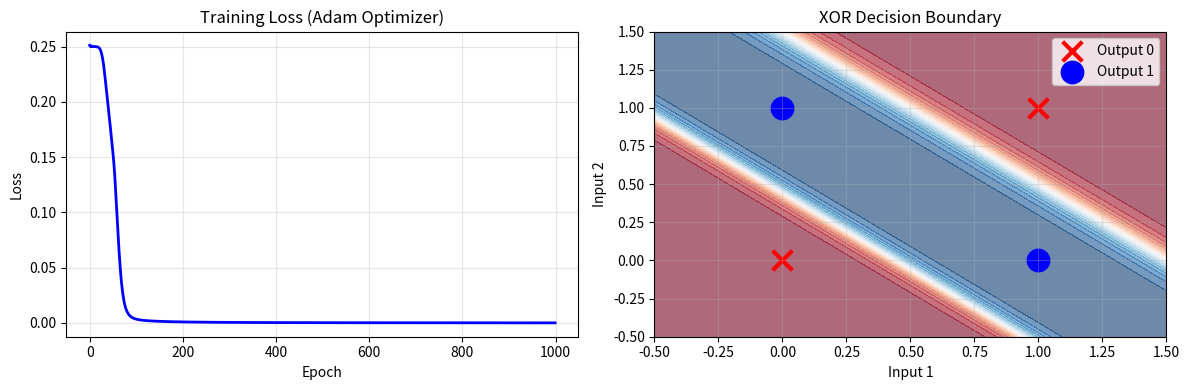

Python code for this plot:
import numpy as np                                                                              # Import NumPy for numerical operations
import matplotlib.pyplot as plt                                                                 # Import matplotlib for visualization

# ===== ACTIVATION FUNCTIONS =====
def sigmoid(x):                                                                                 # Sigmoid activation function
    return 1 / (1 + np.exp(-np.clip(x, -250, 250)))                                             # Clip to prevent overflow

def sigmoid_derivative(x):                                                                      # Sigmoid derivative
    s = sigmoid(x)                                                                              # Calculate sigmoid
    return s * (1 - s)                                                                          # Return derivative

# ===== XOR DATASET =====
X = np.array([[0, 0], [0, 1], [1, 0], [1, 1]])                                                  # XOR inputs
y = np.array([[0], [1], [1], [0]])                                                              # XOR outputs

# ===== HYPERPARAMETERS =====
learning_rate = 0.1                                                                             # Learning rate
epochs = 1000                                                                                   # Number of training epochs
beta1, beta2 = 0.9, 0.999                                                                       # Adam momentum parameters
epsilon = 1e-8                                                                                  # Small constant for numerical stability

# ===== INITIALIZE NETWORK =====
np.random.seed(42)                                                                              # Set random seed
W1 = np.random.randn(2, 2) * 0.5                                                                # Input to hidden weights
b1 = np.zeros((1, 2))                                                                           # Hidden layer bias
W2 = np.random.randn(2, 1) * 0.5                                                                # Hidden to output weights
b2 = np.zeros((1, 1))                                                                           # Output layer bias

# ===== INITIALIZE ADAM PARAMETERS =====
mW1 = np.zeros_like(W1); vW1 = np.zeros_like(W1)                                                # First and second moment for W1
mb1 = np.zeros_like(b1); vb1 = np.zeros_like(b1)                                                # First and second moment for b1
mW2 = np.zeros_like(W2); vW2 = np.zeros_like(W2)                                                # First and second moment for W2
mb2 = np.zeros_like(b2); vb2 = np.zeros_like(b2)                                                # First and second moment for b2

losses = []                                                                                     # Store loss history

# ===== INITIAL LOSS =====
Z1_init = np.dot(X, W1) + b1                                                                    # Initial hidden layer
A1_init = sigmoid(Z1_init)                                                                      # Initial hidden activation
Z2_init = np.dot(A1_init, W2) + b2                                                              # Initial output layer
A2_init = sigmoid(Z2_init)                                                                      # Initial prediction
initial_loss = np.mean((A2_init - y) ** 2)                                                      # Initial loss

print(f"Initial Loss: {initial_loss:.4f}")                                                      # Print initial loss

# ===== TRAINING LOOP =====
for t in range(1, epochs + 1):                                                                  # Loop through epochs
    # Forward propagation
    Z1 = np.dot(X, W1) + b1                                                                     # Hidden layer weighted sum
    A1 = sigmoid(Z1)                                                                            # Hidden layer activation
    Z2 = np.dot(A1, W2) + b2                                                                    # Output layer weighted sum
    A2 = sigmoid(Z2)                                                                            # Output prediction
    
    # Calculate loss
    loss = np.mean((A2 - y) ** 2)                                                               # Mean squared error
    losses.append(loss)                                                                         # Store loss
    
    # Backpropagation
    dA2 = 2 * (A2 - y) / len(y)                                                                 # Loss gradient wrt A2
    dZ2 = dA2 * sigmoid_derivative(Z2)                                                          # Gradient wrt Z2
    dW2 = np.dot(A1.T, dZ2)                                                                     # Gradient wrt W2
    db2 = np.sum(dZ2, axis=0, keepdims=True)                                                    # Gradient wrt b2
    
    dA1 = np.dot(dZ2, W2.T)                                                                     # Gradient wrt A1
    dZ1 = dA1 * sigmoid_derivative(Z1)                                                          # Gradient wrt Z1
    dW1 = np.dot(X.T, dZ1)                                                                      # Gradient wrt W1
    db1 = np.sum(dZ1, axis=0, keepdims=True)                                                    # Gradient wrt b1
    
    # Adam optimizer update
    params = [W1, b1, W2, b2]                                                                   # List of parameters
    grads = [dW1, db1, dW2, db2]                                                                # List of gradients
    moments_m = [mW1, mb1, mW2, mb2]                                                            # First moments
    moments_v = [vW1, vb1, vW2, vb2]                                                            # Second moments
    
    for param, grad, m, v in zip(params, grads, moments_m, moments_v):                          # Update each parameter
        m[:] = beta1 * m + (1 - beta1) * grad                                                   # Update first moment
        v[:] = beta2 * v + (1 - beta2) * (grad ** 2)                                            # Update second moment
        m_hat = m / (1 - beta1 ** t)                                                            # Bias-corrected first moment
        v_hat = v / (1 - beta2 ** t)                                                            # Bias-corrected second moment
        param -= learning_rate * m_hat / (np.sqrt(v_hat) + epsilon)                             # Update parameter


# ===== RESULTS =====
# Final predictions
A1_final = sigmoid(np.dot(X, W1) + b1) # Final hidden activations
A2_final = sigmoid(np.dot(A1_final, W2) + b2) # Final predictions
final_loss = np.mean((A2_final - y) ** 2) # Final loss

print(f"Final Loss: {final_loss:.4f}") # Print final loss
print("XOR Learning Results:") # Results header
for i in range(len(X)): # Loop through samples
    print(f"Input: {X[i]} → Prediction: {A2_final[i,0]:.3f}, Target: {y[i,0]}") # Print results

# ===== VISUALIZATION =====
fig, axes = plt.subplots(1, 2, figsize=(12, 4)) # Create subplots

# Loss curve
axes[0].plot(losses, 'b-', linewidth=2) # Plot loss
axes[0].set_xlabel('Epoch') # Set x-label
axes[0].set_ylabel('Loss') # Set y-label
axes[0].set_title('Training Loss (Adam Optimizer)') # Set title
axes[0].grid(True, alpha=0.3) # Add grid

# Decision boundary
x_min, x_max = -0.5, 1.5 # X-axis range
y_min, y_max = -0.5, 1.5 # Y-axis range
xx, yy = np.meshgrid(np.linspace(x_min, x_max, 100), # Create grid
                     np.linspace(y_min, y_max, 100))
grid_input = np.c_[xx.ravel(), yy.ravel()] # Flatten grid
Z_grid = sigmoid(np.dot(sigmoid(np.dot(grid_input, W1) + b1), W2) + b2) # Predictions for grid
Z_grid = Z_grid.reshape(xx.shape) # Reshape to grid

axes[1].contourf(xx, yy, Z_grid, levels=20, cmap='RdBu', alpha=0.6) # Plot decision boundary
axes[1].scatter(X[y.flatten() == 0, 0], X[y.flatten() == 0, 1], # Plot class 0
                c='red', marker='x', s=200, linewidths=3, label='Output 0')
axes[1].scatter(X[y.flatten() == 1, 0], X[y.flatten() == 1, 1], # Plot class 1
                c='blue', marker='o', s=200, linewidths=3, label='Output 1')
axes[1].set_xlabel('Input 1') # Set x-label
axes[1].set_ylabel('Input 2') # Set y-label
axes[1].set_title('XOR Decision Boundary') # Set title
axes[1].legend() # Add legend
axes[1].grid(True, alpha=0.3) # Add grid

plt.tight_layout() # Adjust layout
plt.show() # Display plot